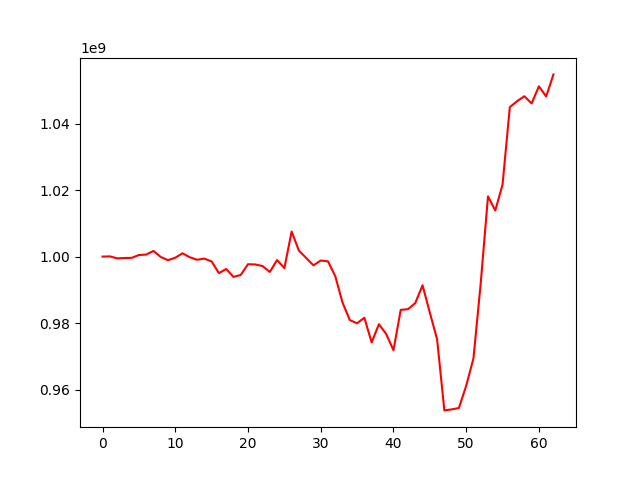

Values plotted in this chart, from the file beside it:
, 0
0, 1000000000
1, 1000069317
2, 999469042
3, 999574061
4, 999622480
5, 1000476316
6, 1000618673
7, 1001698566
8, 999890753
9, 998923215
10, 999669731
11, 1000988655
12, 999803960
13, 999052290
14, 999395564
15, 998531168
16, 995023829
17, 996283017
18, 993892204
19, 994478712
20, 997709121
21, 997634224
22, 997161430
23, 995375675
24, 998969481
25, 996531495
26, 1007535643
27, 1001795721
28, 999595088
29, 997369773
30, 998820572
31, 998564913
32, 994106572
33, 986153205
34, 980892582
35, 979940675
36, 981610236
37, 974174224
38, 979663539
39, 976722500
40, 971831555
41, 983973210
42, 984174768
43, 986025449
44, 991376750
45, 983141016
46, 975133474
47, 953724736
48, 954020866
49, 954447592
50, 961134923
51, 969363450
52, 992034822
53, 1018117731
54, 1013868953
55, 1021638082
56, 1044957922
57, 1046767783
58, 1048243904
59, 1046086514
... 3 more rows
